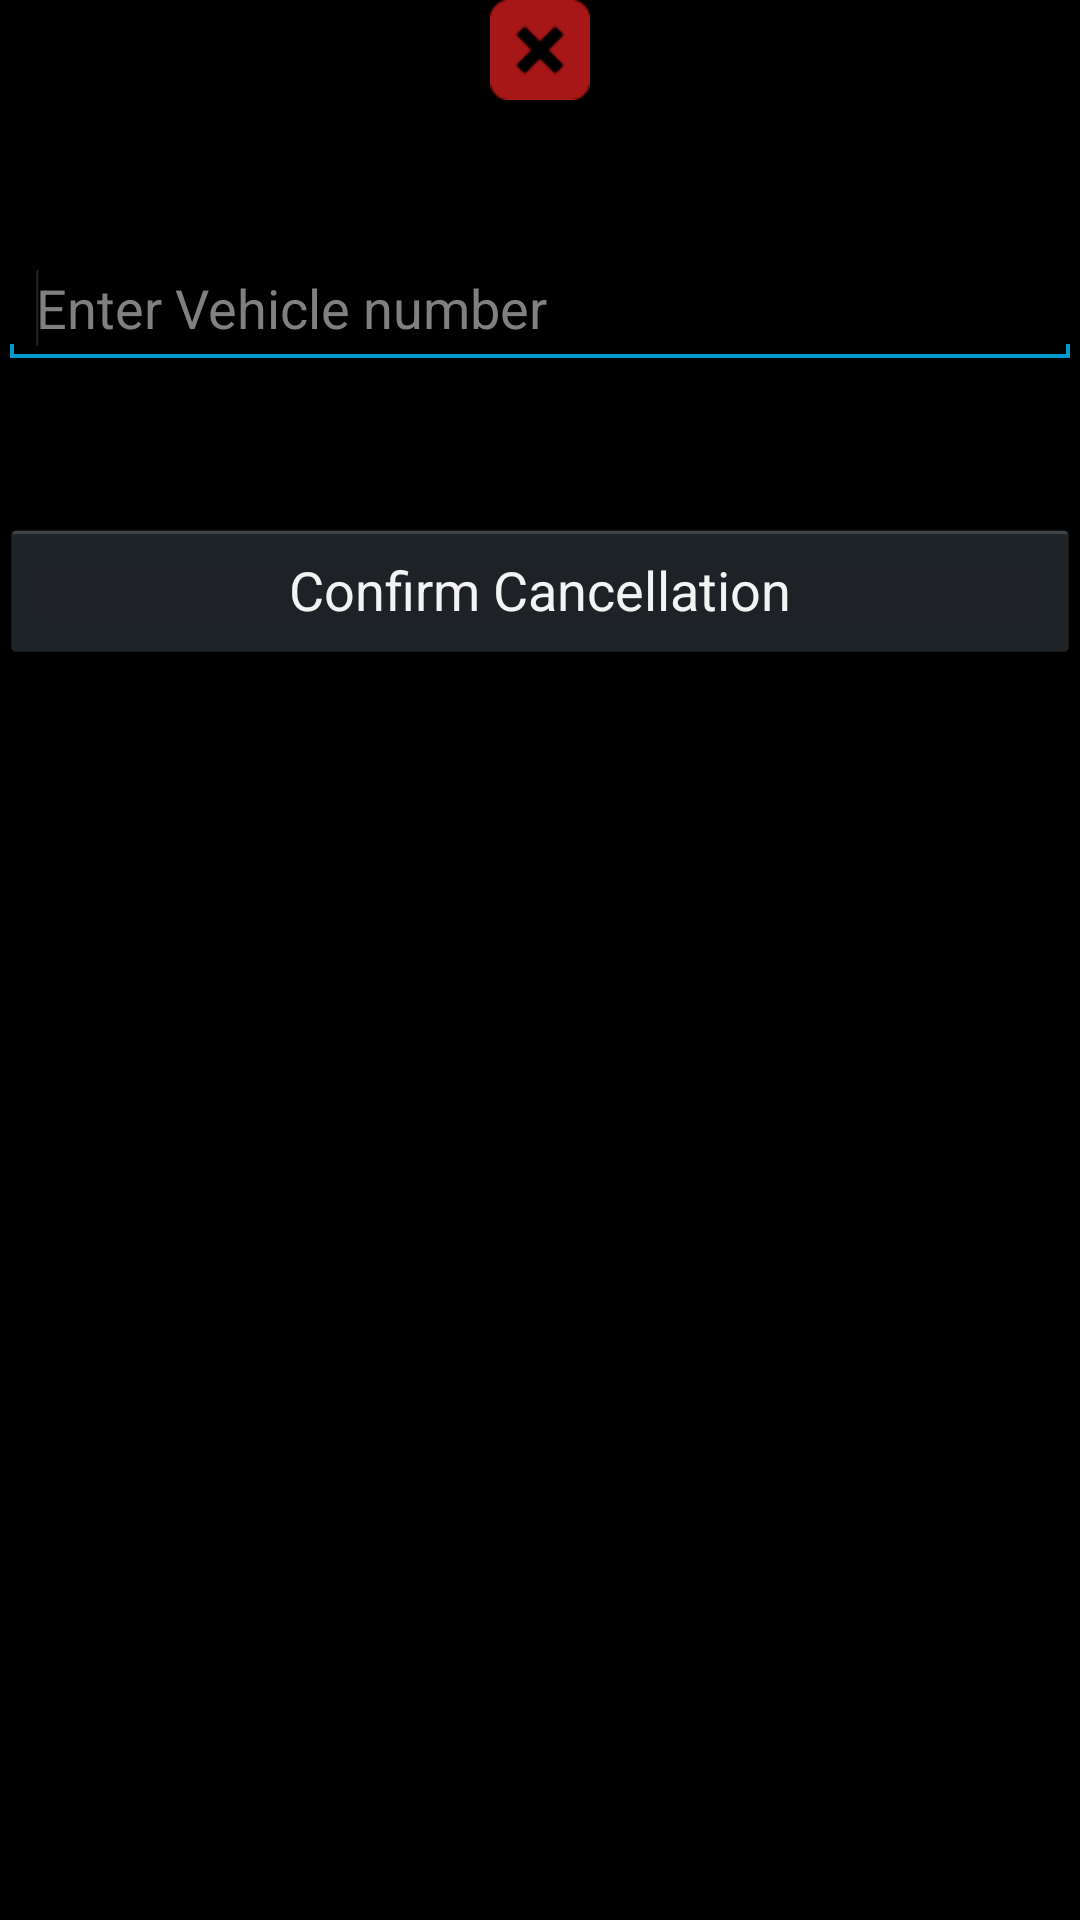

This screen was rendered from an Android layout file. Write that file and the resources it references.
<!-- AndroidManifest.xml: application theme android:Theme.Holo -->
<!-- res/layout/cancellation.xml -->
<?xml version="1.0" encoding="utf-8"?>
<LinearLayout xmlns:android="http://schemas.android.com/apk/res/android"
    android:layout_width="match_parent"
    android:layout_height="match_parent"
    android:orientation="vertical" >

    <ImageView
        android:id="@+id/imageView1"
        android:layout_width="match_parent"
        android:layout_height="wrap_content"
        android:src="@drawable/cancelbooking" />

    <EditText
        android:id="@+id/vehicleE"
        android:layout_width="match_parent"
        android:layout_height="wrap_content"
        android:layout_marginTop="50dp"
        android:ems="10"
        android:hint="Enter Vehicle number" >

        <requestFocus />
    </EditText>

    <Button
        android:id="@+id/button1"
        android:layout_width="match_parent"
        android:layout_height="wrap_content"
        android:layout_marginTop="50dp"
        android:onClick="cancelClick"
        android:text="Confirm Cancellation" />

</LinearLayout>
<!-- resources referenced by this layout -->
<resources>
  <!-- drawable cancelbooking: png bitmap (drawable-hdpi, 805 bytes) -->
</resources>
